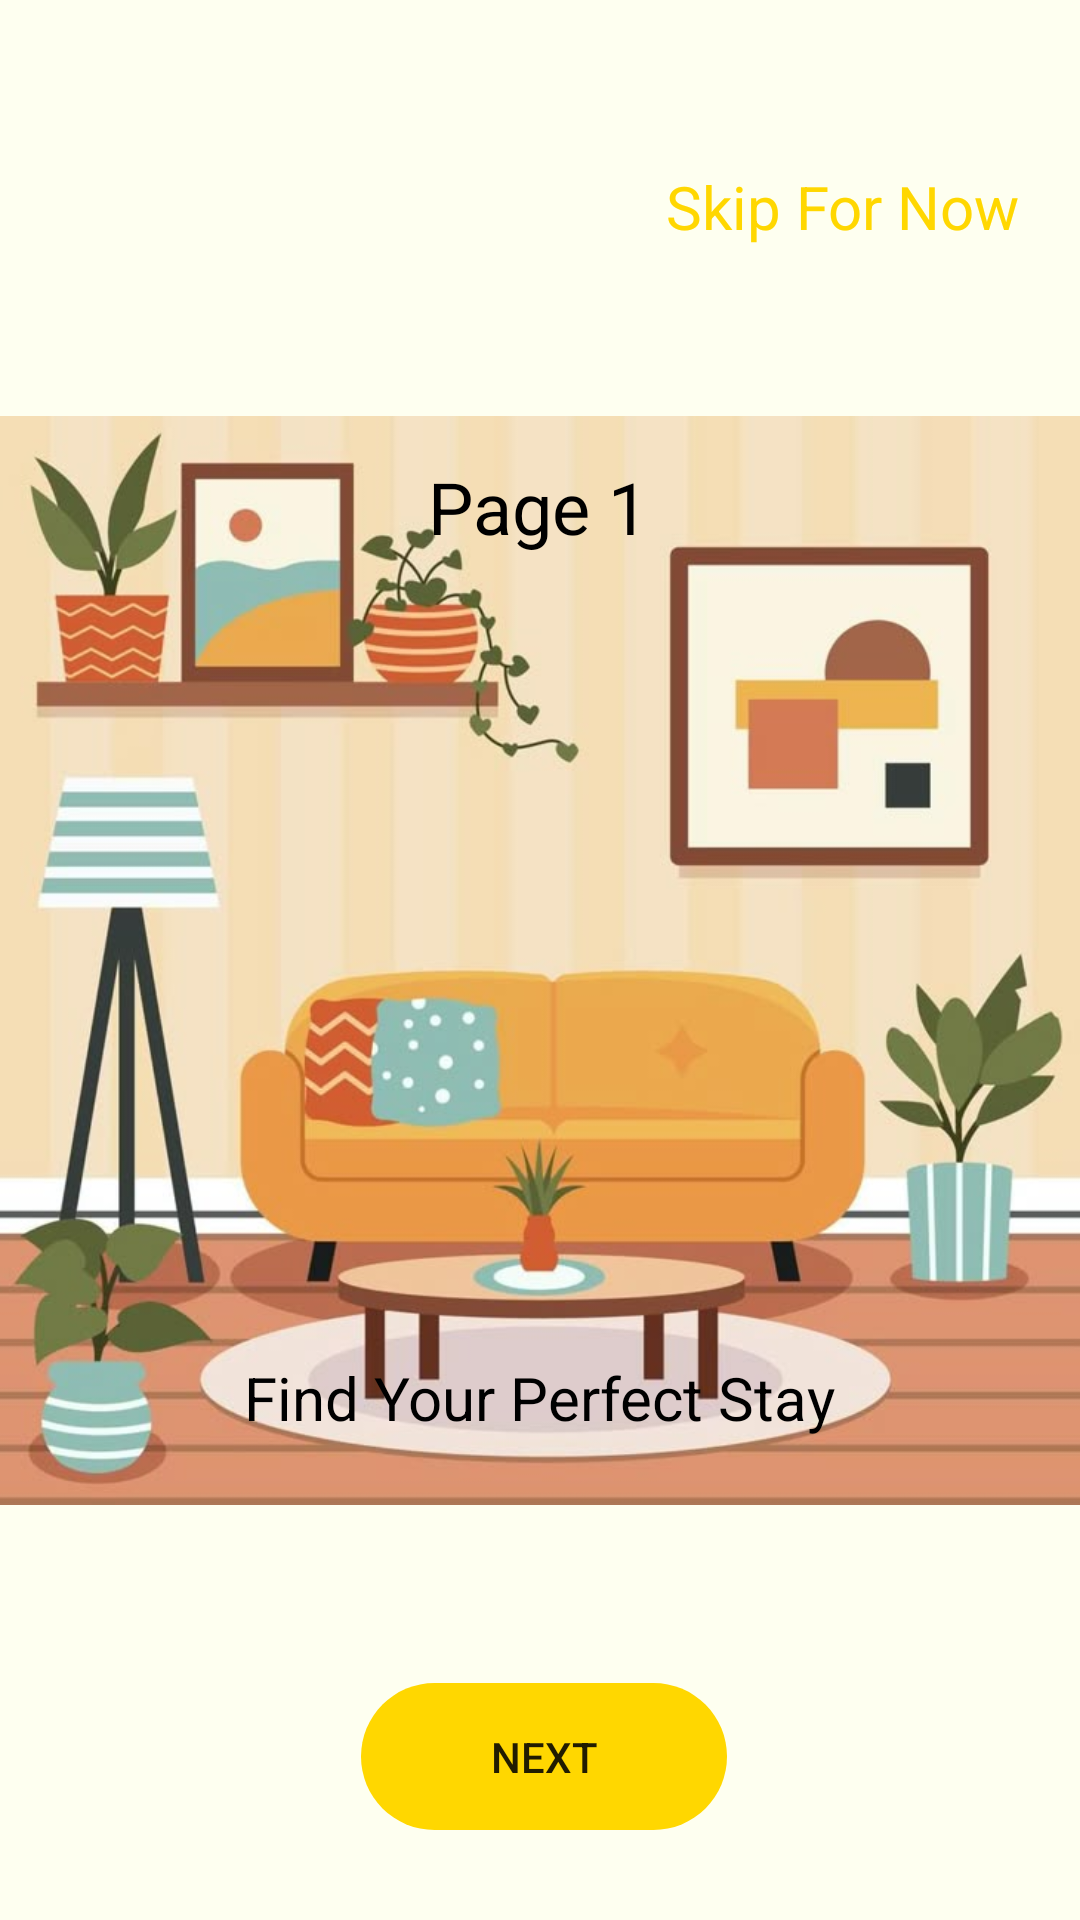

Write the Android layout XML for this screen, with the resource values it uses.
<!-- AndroidManifest.xml: application theme Theme.LabTest02_IT23231078 -->
<!-- res/layout/onboarding1.xml -->
<?xml version="1.0" encoding="utf-8"?>
<androidx.constraintlayout.widget.ConstraintLayout xmlns:android="http://schemas.android.com/apk/res/android"
    xmlns:app="http://schemas.android.com/apk/res-auto"
    xmlns:tools="http://schemas.android.com/tools"
    android:id="@+id/onboard1"
    android:layout_width="match_parent"
    android:layout_height="match_parent"
    android:background="@color/w_gold">

    <ImageView
        android:id="@+id/onbimage"
        android:layout_width="363dp"
        android:layout_height="364dp"
        android:contentDescription="@string/image1"
        android:src="@drawable/onb"
        app:layout_constraintBottom_toBottomOf="parent"
        app:layout_constraintEnd_toEndOf="parent"
        app:layout_constraintStart_toStartOf="parent"
        app:layout_constraintTop_toTopOf="parent" />

    <TextView
        android:id="@+id/skip1"
        android:layout_width="wrap_content"
        android:layout_height="wrap_content"
        android:text="@string/skip"
        android:textColor="@color/gold"
        android:textSize="20sp"
        app:layout_constraintBottom_toBottomOf="parent"
        app:layout_constraintEnd_toEndOf="parent"
        app:layout_constraintHorizontal_bias="0.917"
        app:layout_constraintStart_toStartOf="parent"
        app:layout_constraintTop_toTopOf="parent"
        app:layout_constraintVertical_bias="0.09" />

    <TextView
        android:id="@+id/textView3"
        android:layout_width="wrap_content"
        android:layout_height="wrap_content"
        android:text="@string/text"
        android:textColor="@color/black"
        android:textSize="20sp"
        app:layout_constraintBottom_toBottomOf="parent"
        app:layout_constraintEnd_toEndOf="parent"
        app:layout_constraintStart_toStartOf="parent"
        app:layout_constraintTop_toTopOf="parent"
        app:layout_constraintVertical_bias="0.738" />

    <Button
        android:id="@+id/button1"
        android:layout_width="122dp"
        android:layout_height="49dp"
        android:background="@drawable/oval_button"
        android:backgroundTint="@color/gold"
        android:contentDescription="@string/image1"
        android:text="@string/next"
        app:layout_constraintBottom_toBottomOf="parent"
        app:layout_constraintEnd_toEndOf="parent"
        app:layout_constraintHorizontal_bias="0.505"
        app:layout_constraintStart_toStartOf="parent"
        app:layout_constraintTop_toTopOf="parent"
        app:layout_constraintVertical_bias="0.949" />

    <TextView
        android:id="@+id/textView19"
        android:layout_width="wrap_content"
        android:layout_height="wrap_content"
        android:text="@string/page_1"
        android:textColor="@color/black"
        android:textSize="24sp"
        app:layout_constraintBottom_toBottomOf="parent"
        app:layout_constraintEnd_toEndOf="parent"
        app:layout_constraintHorizontal_bias="0.498"
        app:layout_constraintStart_toStartOf="parent"
        app:layout_constraintTop_toTopOf="parent"
        app:layout_constraintVertical_bias="0.251" />
</androidx.constraintlayout.widget.ConstraintLayout>
<!-- resources referenced by this layout -->
<resources>
  <color name="black">#FF000000</color>
  <color name="gold">#FFD700</color>
  <color name="w_gold">#FEFFF0</color>
  <!-- drawable onb: jpg bitmap (drawable, 52392 bytes) -->
  <!-- drawable oval_button (drawable) -->
  <?xml version="1.0" encoding="utf-8"?>
  <shape xmlns:android="http://schemas.android.com/apk/res/android"
      android:shape="rectangle">
      <corners android:radius="30dp"/> 
      
  </shape>
  <string name="image1">image</string>
  <string name="next">Next</string>
  <string name="page_1">Page 1</string>
  <string name="skip">Skip For Now</string>
  <string name="text">Find Your Perfect Stay</string>
  <style name="Theme.LabTest02_IT23231078" parent="android:Theme.Material.Light.NoActionBar" />
</resources>
